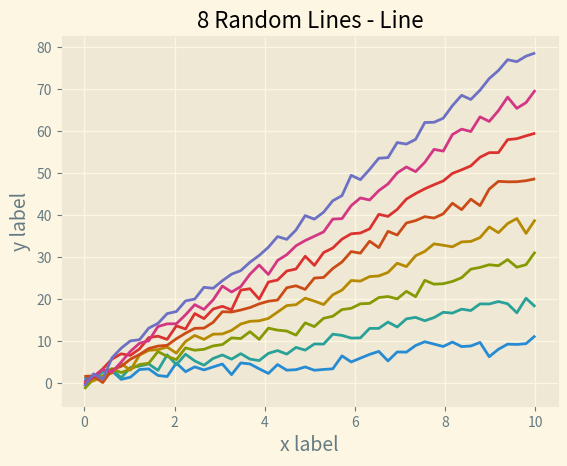

The matplotlib source for this figure:
import matplotlib.pyplot as plt
import numpy as np

# Fixing random state for reproducibility
np.random.seed(19680801)

x = np.linspace(0, 10)
with plt.style.context('Solarize_Light2'):
    plt.plot(x, np.sin(x) + x + np.random.randn(50))
    plt.plot(x, np.sin(x) + 2 * x + np.random.randn(50))
    plt.plot(x, np.sin(x) + 3 * x + np.random.randn(50))
    plt.plot(x, np.sin(x) + 4 * x + np.random.randn(50))
    plt.plot(x, np.sin(x) + 5 * x + np.random.randn(50))
    plt.plot(x, np.sin(x) + 6 * x + np.random.randn(50))
    plt.plot(x, np.sin(x) + 7 * x + np.random.randn(50))
    plt.plot(x, np.sin(x) + 8 * x + np.random.randn(50))
    # Number of accent colors in the color scheme
    plt.title('8 Random Lines - Line')
    plt.xlabel('x label', fontsize=14)
    plt.ylabel('y label', fontsize=14)

plt.show()